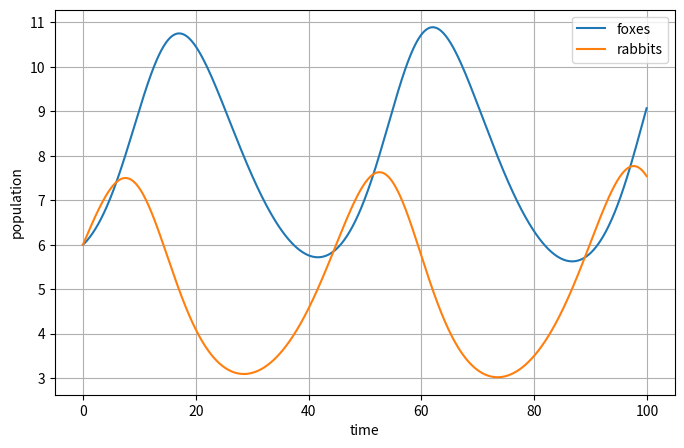
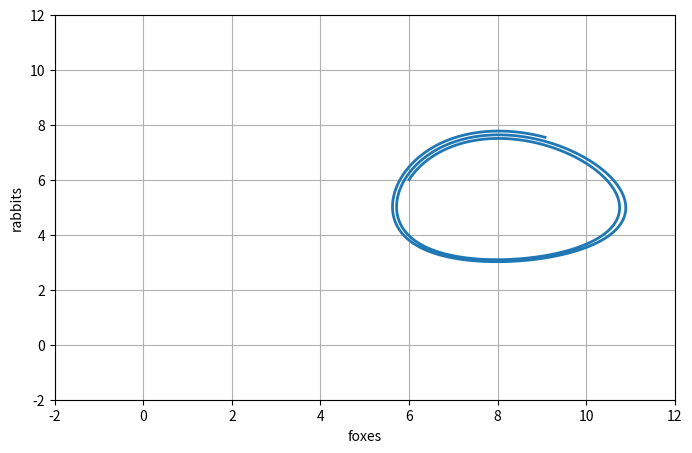

Python code for these plots, in order:
# import libraries

import numpy as np
import matplotlib.pyplot as plt
# uncomment the line below if you are running a macbook

# %config InlineBackend.figure_format ='retina'

# define the slope functions

def f(x,y):
    return -0.1*x + 0.02*x*y

def g(x,y):
    return 0.2*y - 0.025*x*y


h = 0.1  # set delta t
t = np.arange(0,100,h)

# Initialeze arrays to store the results.

x = np.zeros_like(t)
y = np.zeros_like(t)

# Set initial conditions:

x[0] = y[0] = 6

# implement Euler's method

for i in range (len(t)-1):
    x[i+1] = x[i] + f(x[i],y[i]) * h
    y[i+1] = y[i] + g(x[i],y[i]) * h
    
    


plt.figure(figsize=(8,5))
plt.plot(t,x,label='foxes')
plt.plot(t,y,label='rabbits')
plt.legend()
plt.grid()
plt.xlabel('time')
plt.ylabel('population');

plt.figure(figsize=(8,5))
plt.plot(x,y,linewidth=2)
plt.xlim(-2,12)
plt.ylim(-2,12)
plt.grid()
plt.xlabel('foxes')
plt.ylabel('rabbits');

# Your code here

# Your code here

# Your code here

